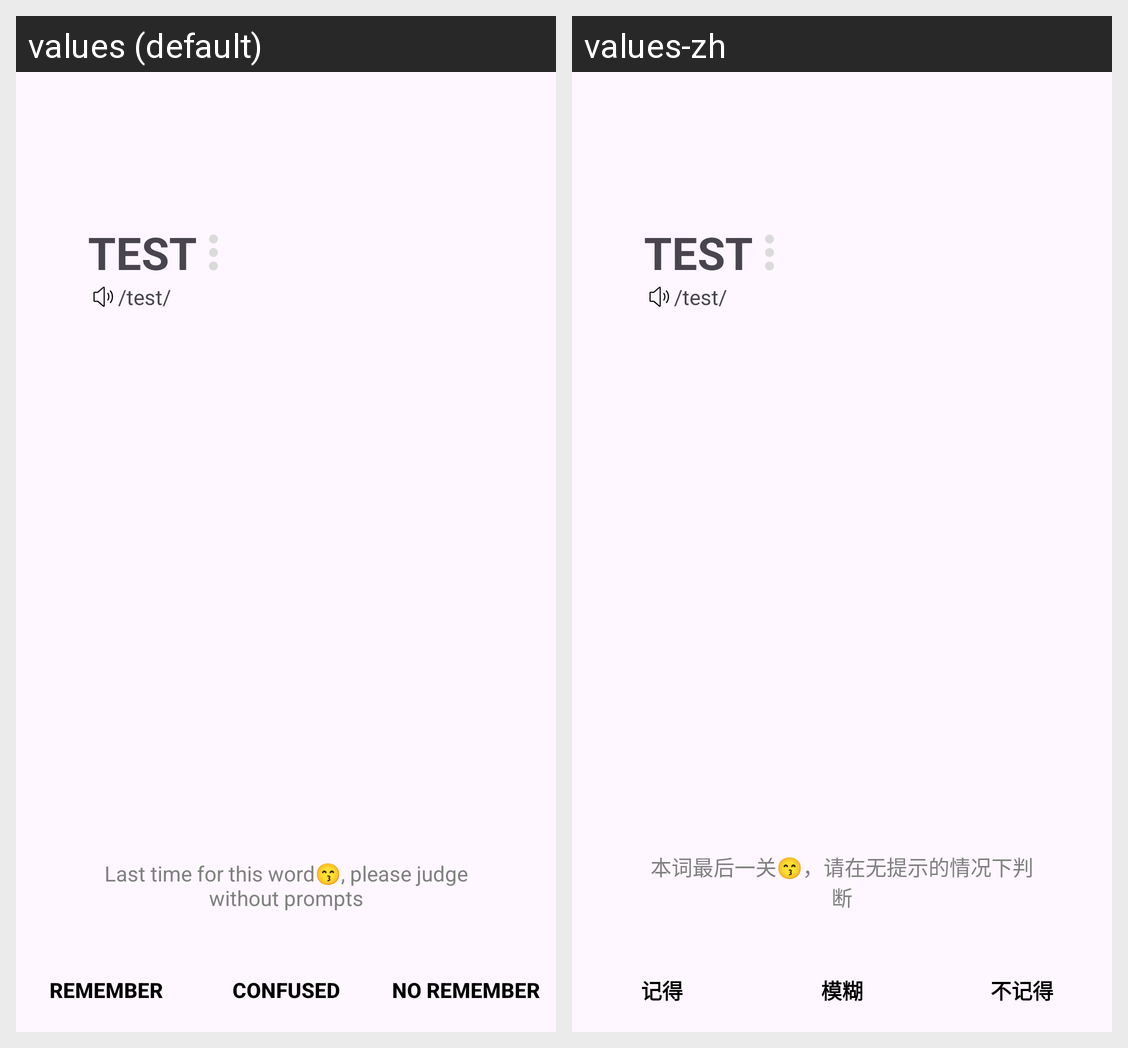

The same Android screen rendered under two of its app's locales, left to right. List the strings drawn on it with the default value and each locale's translation.
Android screen res/layout/fragment_only_en.xml rendered under 2 locales, left to right: values (default), values-zh. Device: Nexus 5 (rendered at 1080×1920; each locale shown at half size, 540×960, under a caption strip naming it); theme Theme.SmallTask.
Strings drawn on this screen, with the default value and each locale's value (text and hints the layout hard-codes, and strings that could not be matched under every locale, appear in the picture but are not listed):

only_en_hint
  values: Last time for this word😙, please judge without prompts
  values-zh: 本词最后一关😙，请在无提示的情况下判断

remember_text
  values: Remember
  values-zh: 记得

confused_text
  values: Confused
  values-zh: 模糊

no_remember_text
  values: No remember
  values-zh: 不记得
